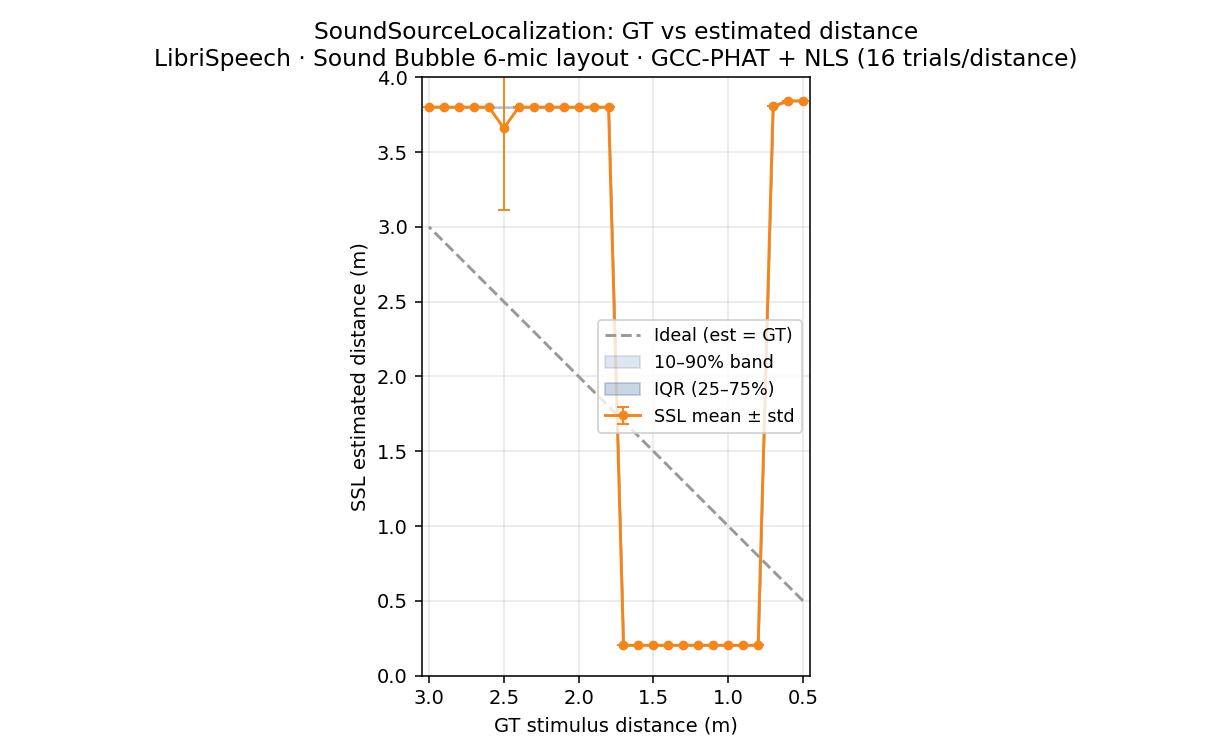

Source data for this figure (header and first rows):
gt_distance_m, mean_est_m, std_m, p10_m, p25_m, p75_m, p90_m, trial_0, trial_1, trial_2, trial_3, trial_4, trial_5, trial_6, trial_7, trial_8, trial_9, trial_10, trial_11, trial_12, trial_13, trial_14, trial_15
3.0, 3.8, 0.000000, 3.8, 3.8, 3.8, 3.8, 3.8, 3.8, 3.8, 3.8, 3.8, 3.8, 3.8, 3.8, 3.8, 3.8, 3.8, 3.8, 3.8, 3.8, 3.8, 3.8
2.9, 3.8, 0.000000, 3.8, 3.8, 3.8, 3.8, 3.8, 3.8, 3.8, 3.8, 3.8, 3.8, 3.8, 3.8, 3.8, 3.8, 3.8, 3.8, 3.8, 3.8, 3.8, 3.8
2.8, 3.8, 0.000000, 3.8, 3.8, 3.8, 3.8, 3.8, 3.8, 3.8, 3.8, 3.8, 3.8, 3.8, 3.8, 3.8, 3.8, 3.8, 3.8, 3.8, 3.8, 3.8, 3.8
2.7, 3.8, 0.000041, 3.8, 3.8, 3.8, 3.8, 3.8, 3.8, 3.8, 3.8, 3.8, 3.8, 3.8, 3.8, 3.8, 3.8, 3.8, 3.8, 3.8, 3.8, 3.8, 3.8
2.6, 3.8, 0.000000, 3.8, 3.8, 3.8, 3.8, 3.8, 3.8, 3.8, 3.8, 3.8, 3.8, 3.8, 3.8, 3.8, 3.8, 3.8, 3.8, 3.8, 3.8, 3.8, 3.8
2.5, 3.66, 0.5451, 3.8, 3.8, 3.8, 3.8, 3.8, 3.8, 3.8, 3.8, 3.8, 3.8, 3.8, 1.549, 3.8, 3.8, 3.8, 3.8, 3.8, 3.8, 3.8, 3.8
2.4, 3.8, 0.000053, 3.8, 3.8, 3.8, 3.8, 3.8, 3.8, 3.8, 3.8, 3.8, 3.8, 3.8, 3.801, 3.8, 3.8, 3.8, 3.8, 3.8, 3.8, 3.8, 3.8
2.3, 3.8, 0.000000, 3.8, 3.8, 3.8, 3.8, 3.8, 3.8, 3.8, 3.8, 3.8, 3.8, 3.8, 3.8, 3.8, 3.8, 3.8, 3.8, 3.8, 3.8, 3.8, 3.8
2.2, 3.8, 0.000000, 3.8, 3.8, 3.8, 3.8, 3.8, 3.8, 3.8, 3.8, 3.8, 3.8, 3.8, 3.8, 3.8, 3.8, 3.8, 3.8, 3.8, 3.8, 3.8, 3.8
2.1, 3.8, 0.000000, 3.8, 3.8, 3.8, 3.8, 3.8, 3.8, 3.8, 3.8, 3.8, 3.8, 3.8, 3.8, 3.8, 3.8, 3.8, 3.8, 3.8, 3.8, 3.8, 3.8
2.0, 3.8, 0.000035, 3.8, 3.8, 3.8, 3.8, 3.8, 3.8, 3.8, 3.8, 3.8, 3.8, 3.8, 3.801, 3.8, 3.8, 3.8, 3.8, 3.8, 3.8, 3.8, 3.8
1.9, 3.8, 0.000056, 3.8, 3.8, 3.8, 3.8, 3.8, 3.8, 3.8, 3.801, 3.8, 3.8, 3.8, 3.8, 3.8, 3.8, 3.8, 3.8, 3.8, 3.8, 3.8, 3.8
1.8, 3.8, 0.000053, 3.8, 3.8, 3.8, 3.8, 3.8, 3.8, 3.8, 3.801, 3.8, 3.8, 3.8, 3.8, 3.8, 3.8, 3.8, 3.8, 3.8, 3.8, 3.8, 3.8
1.7, 0.2031, 0.000034, 0.2031, 0.2031, 0.2031, 0.2031, 0.2031, 0.2031, 0.2031, 0.2031, 0.2031, 0.2031, 0.2031, 0.2032, 0.2031, 0.2031, 0.2031, 0.2031, 0.2031, 0.2031, 0.2031, 0.2031
1.6, 0.2031, 0.000000, 0.2031, 0.2031, 0.2031, 0.2031, 0.2031, 0.2031, 0.2031, 0.2031, 0.2031, 0.2031, 0.2031, 0.2031, 0.2031, 0.2031, 0.2031, 0.2031, 0.2031, 0.2031, 0.2031, 0.2031
1.5, 0.2031, 0.000000, 0.2031, 0.2031, 0.2031, 0.2031, 0.2031, 0.2031, 0.2031, 0.2031, 0.2031, 0.2031, 0.2031, 0.2031, 0.2031, 0.2031, 0.2031, 0.2031, 0.2031, 0.2031, 0.2031, 0.2031
1.4, 0.2031, 0.000000, 0.2031, 0.2031, 0.2031, 0.2031, 0.2031, 0.2031, 0.2031, 0.2031, 0.2031, 0.2031, 0.2031, 0.2031, 0.2031, 0.2031, 0.2031, 0.2031, 0.2031, 0.2031, 0.2031, 0.2031
1.3, 0.2031, 0.000000, 0.2031, 0.2031, 0.2031, 0.2031, 0.2031, 0.2031, 0.2031, 0.2031, 0.2031, 0.2031, 0.2031, 0.2031, 0.2031, 0.2031, 0.2031, 0.2031, 0.2031, 0.2031, 0.2031, 0.2031
1.2, 0.2031, 0.000023, 0.2031, 0.2031, 0.2031, 0.2031, 0.2031, 0.2031, 0.2031, 0.2032, 0.2031, 0.2031, 0.2031, 0.2031, 0.2031, 0.2031, 0.2031, 0.2031, 0.2031, 0.2031, 0.2031, 0.2031
1.1, 0.2031, 0.000066, 0.2031, 0.2031, 0.2031, 0.2031, 0.2031, 0.2031, 0.2031, 0.2028, 0.2031, 0.2031, 0.2031, 0.2031, 0.2031, 0.2031, 0.2031, 0.2031, 0.2031, 0.2031, 0.2031, 0.2031
1.0, 0.2031, 0.000000, 0.2031, 0.2031, 0.2031, 0.2031, 0.2031, 0.2031, 0.2031, 0.2031, 0.2031, 0.2031, 0.2031, 0.2031, 0.2031, 0.2031, 0.2031, 0.2031, 0.2031, 0.2031, 0.2031, 0.2031
0.9, 0.2031, 0.000034, 0.2031, 0.2031, 0.2031, 0.2031, 0.2031, 0.2031, 0.2031, 0.2031, 0.2031, 0.2031, 0.2031, 0.2032, 0.2031, 0.2031, 0.2031, 0.2031, 0.2031, 0.2031, 0.2031, 0.2031
0.8, 0.2031, 0.000011, 0.2031, 0.2031, 0.2031, 0.2031, 0.2031, 0.2031, 0.2031, 0.2031, 0.2031, 0.2031, 0.2031, 0.2031, 0.2031, 0.2031, 0.2031, 0.2031, 0.2031, 0.2031, 0.2031, 0.2031
0.7, 3.806, 0.000000, 3.806, 3.806, 3.806, 3.806, 3.806, 3.806, 3.806, 3.806, 3.806, 3.806, 3.806, 3.806, 3.806, 3.806, 3.806, 3.806, 3.806, 3.806, 3.806, 3.806
0.6, 3.842, 0.000151, 3.842, 3.842, 3.842, 3.842, 3.842, 3.842, 3.842, 3.842, 3.842, 3.842, 3.842, 3.842, 3.842, 3.842, 3.842, 3.842, 3.842, 3.842, 3.842, 3.842
0.5, 3.842, 0.000000, 3.842, 3.842, 3.842, 3.842, 3.842, 3.842, 3.842, 3.842, 3.842, 3.842, 3.842, 3.842, 3.842, 3.842, 3.842, 3.842, 3.842, 3.842, 3.842, 3.842
